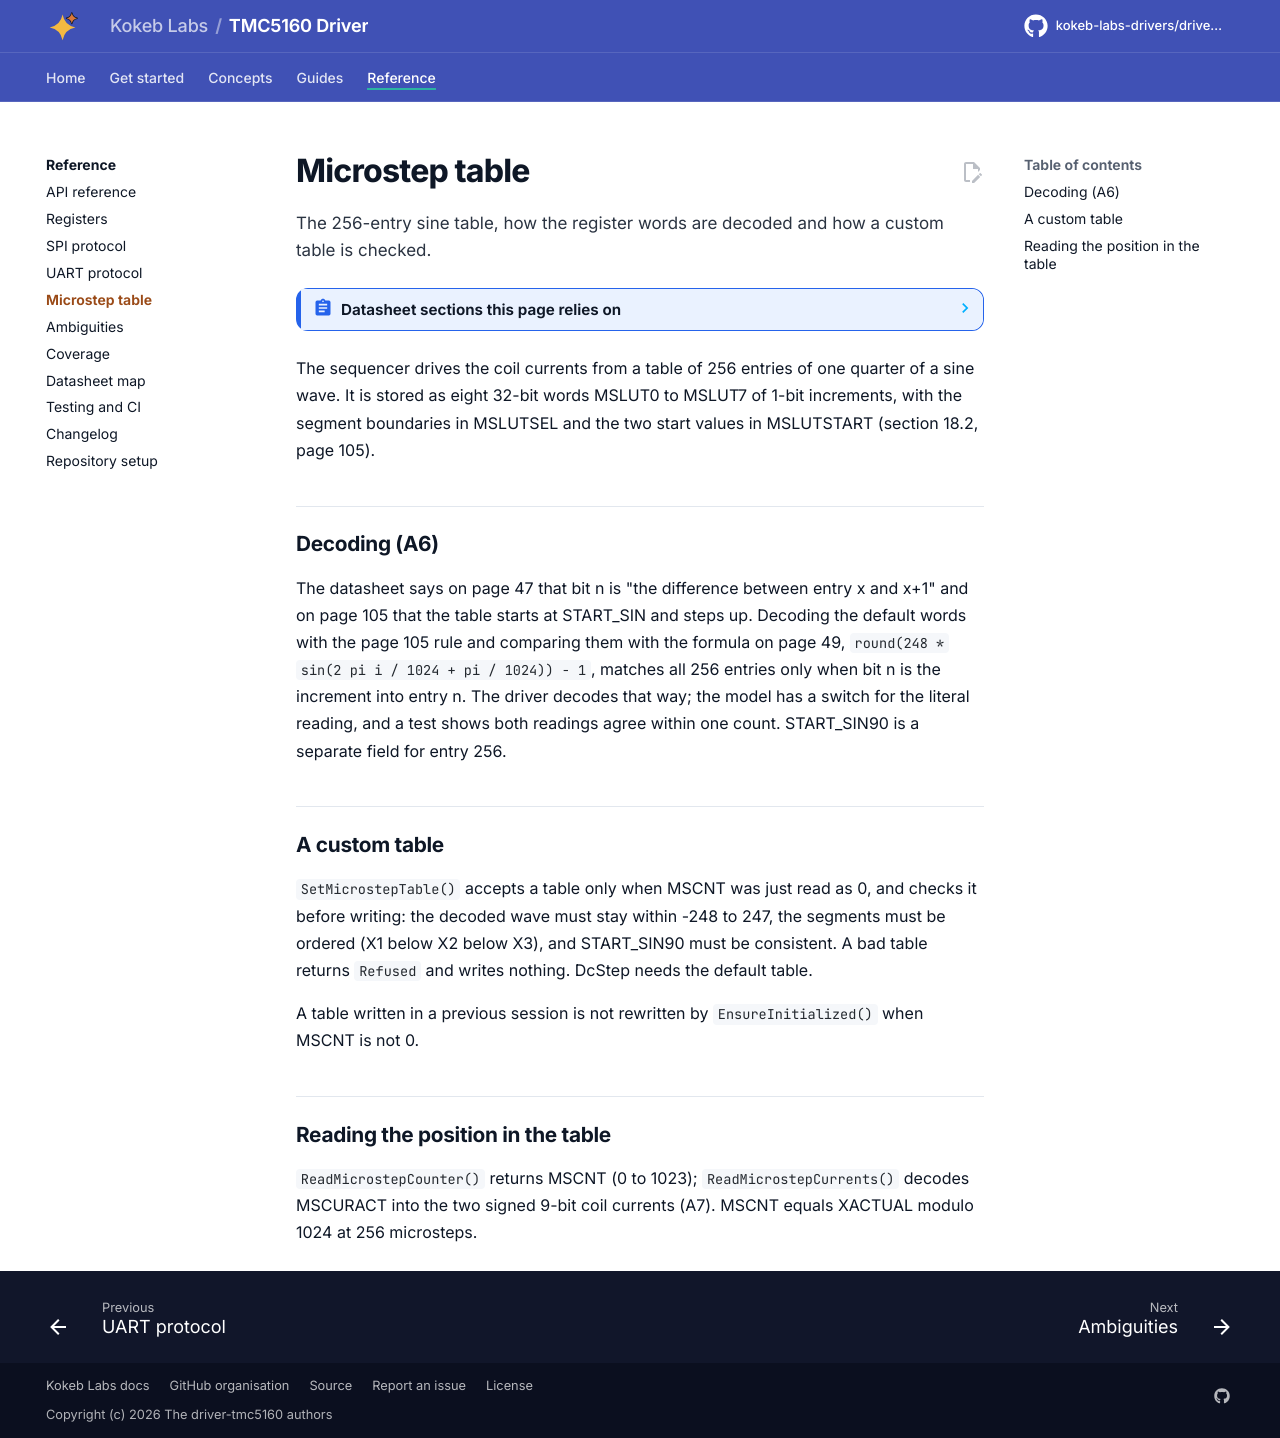

repository: kokeb-labs-drivers/driver-tmc5160 · page: dev/microstep-table/index.html · generator: mkdocs

# Microstep table

The 256-entry sine table, how the register words are decoded and how a custom table is checked.

<!-- generated: datasheet-refs -->
??? abstract "Datasheet sections this page relies on"

    From Analog Devices (Trinamic) TMC5160A-DS 1.18:

    - Sine-wave look-up table: 18 Sine-Wave Look-up Table, p. 105

    All of them, with the driver API for each: [Datasheet map](datasheet.md).
<!-- /generated -->

The sequencer drives the coil currents from a table of 256 entries of one quarter of a sine wave. It is stored as eight
32-bit words MSLUT0 to MSLUT7 of 1-bit increments, with the segment boundaries in MSLUTSEL and the two start values in
MSLUTSTART (section 18.2, page 105).

## Decoding (A6)

The datasheet says on page 47 that bit n is "the difference between entry x and x+1" and on page 105 that the table
starts at START_SIN and steps up. Decoding the default words with the page 105 rule and comparing them with the formula
on page 49, `round(248 * sin(2 pi i / 1024 + pi / 1024)) - 1`, matches all 256 entries only when bit n is the
increment into entry n. The driver decodes that way; the model has a switch for the literal reading, and a test shows
both readings agree within one count. START_SIN90 is a separate field for entry 256.

## A custom table

`SetMicrostepTable()` accepts a table only when MSCNT was just read as 0, and checks it before writing: the decoded wave
must stay within -248 to 247, the segments must be ordered (X1 below X2 below X3), and START_SIN90 must be consistent.
A bad table returns `Refused` and writes nothing. DcStep needs the default table.

A table written in a previous session is not rewritten by `EnsureInitialized()` when MSCNT is not 0.

## Reading the position in the table

`ReadMicrostepCounter()` returns MSCNT (0 to 1023); `ReadMicrostepCurrents()` decodes MSCURACT into the two signed 9-bit
coil currents (A7). MSCNT equals XACTUAL modulo 1024 at 256 microsteps.
